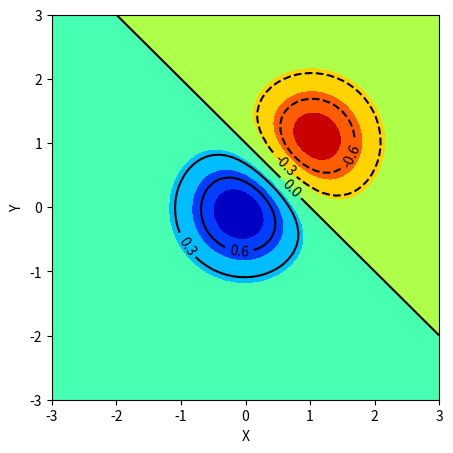

Reproduce this figure in Python.
import numpy as np
import matplotlib.pyplot as plt
from mpl_toolkits.axes_grid1 import make_axes_locatable

x=y=np.arange(-3,3.1,0.1)
X,Y=np.meshgrid(x,y)
z1=np.exp(-X**2-Y**2)
z2=np.exp(-(X-1)**2-(Y-1)**2)
z=z1-z2

fig=plt.figure(1,figsize=(5,5))
plt.contourf(X,Y,z,cmap='jet_r')
lev=[-0.6,-0.3,0,0.3,0.6]
cs=plt.contour(X,Y,z,levels=lev,colors='k')
plt.clabel(cs)
plt.xlabel('X')
plt.ylabel('Y')
plt.show()
